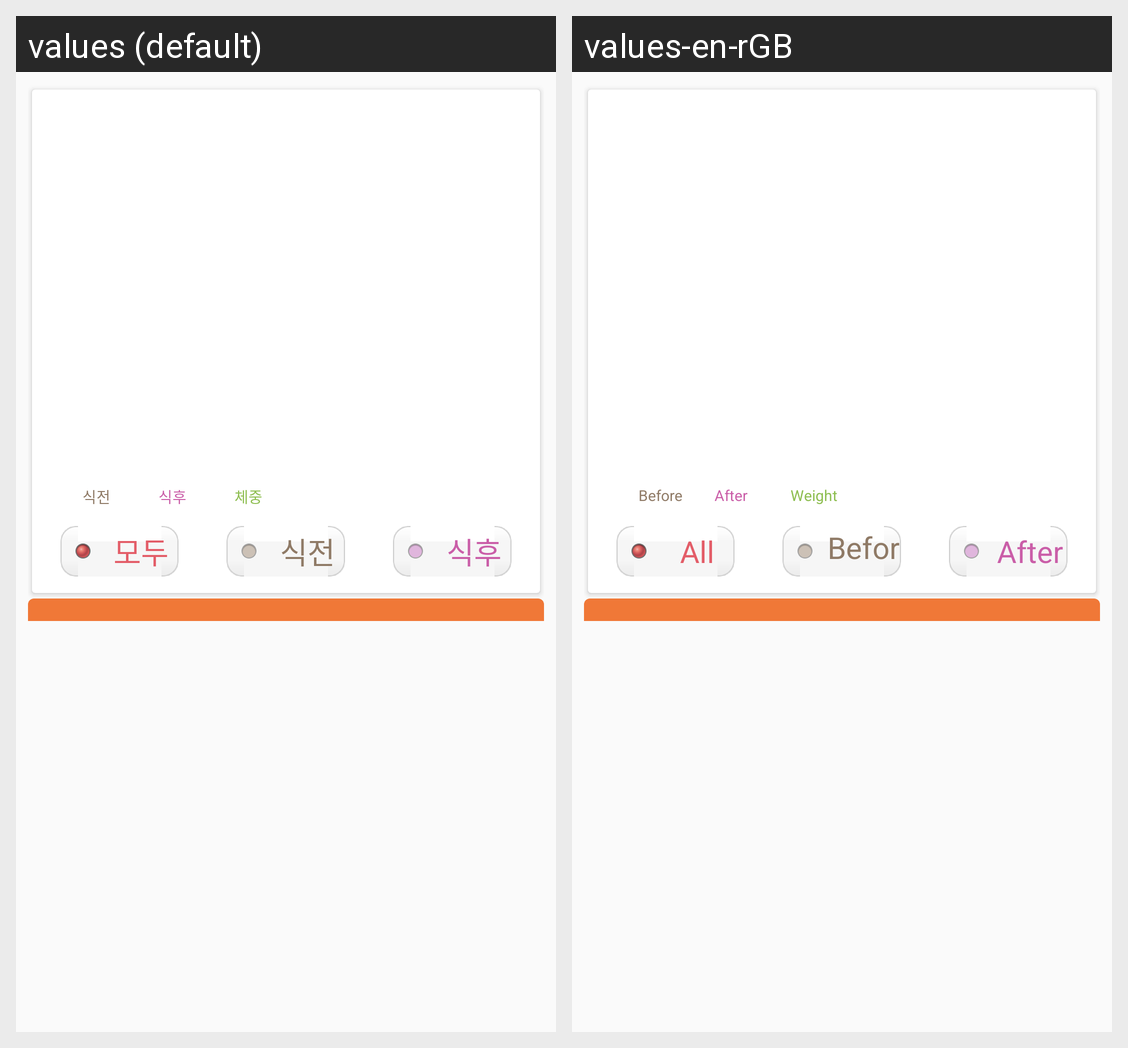

Translations of the strings shown on this Android screen, per locale in the grid:
Android screen res/layout/fragment_blood_sugar.xml rendered under 2 locales, left to right: values (default), values-en-rGB. Device: Nexus 5 (rendered at 1080×1920; each locale shown at half size, 540×960, under a caption strip naming it); theme AppTheme.
Strings drawn on this screen, with the default value and each locale's value (text and hints the layout hard-codes, and strings that could not be matched under every locale, appear in the picture but are not listed):

cap_chart_before
  values: 식전
  values-en-rGB: Before

cap_chart_after
  values: 식후
  values-en-rGB: After

cap_chart_weight
  values: 체중
  values-en-rGB: Weight

cap_all
  values: 모두
  values-en-rGB: All

cap_before
  values: 식전
  values-en-rGB: Before

cap_after
  values: 식후
  values-en-rGB: After
